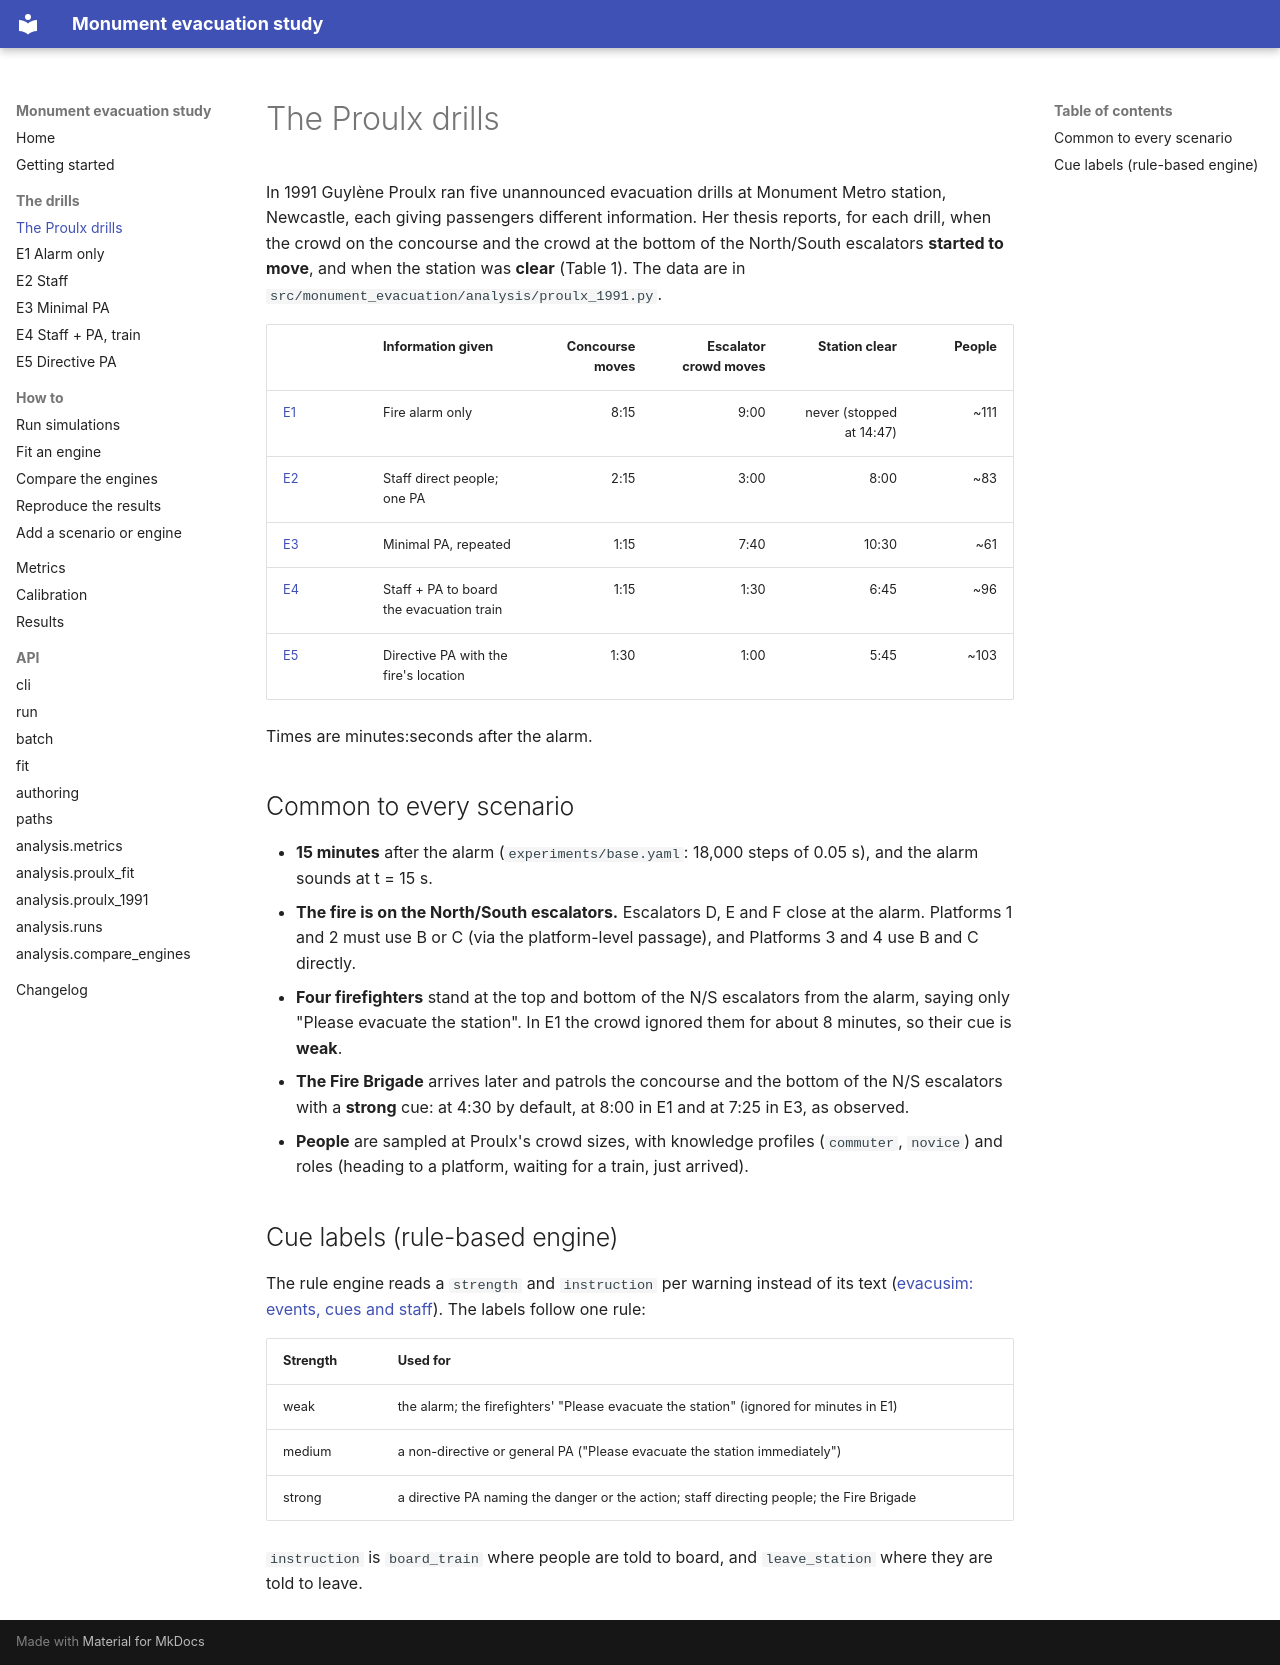

repository: MJones235/monument-evac-sim · page: scenarios/index.html · generator: mkdocs

# The Proulx drills

In 1991 Guylène Proulx ran five unannounced evacuation drills at Monument
Metro station, Newcastle, each giving passengers different information. Her
thesis reports, for each drill, when the crowd on the concourse and the crowd
at the bottom of the North/South escalators **started to move**, and when the
station was **clear** (Table 1). The data are in
`src/monument_evacuation/analysis/proulx_1991.py`.

| | Information given | Concourse moves | Escalator crowd moves | Station clear | People |
|---|---|---:|---:|---:|---:|
| [E1](E1.md) | Fire alarm only | 8:15 | 9:00 | never (stopped at 14:47) | ~111 |
| [E2](E2.md) | Staff direct people; one PA | 2:15 | 3:00 | 8:00 | ~83 |
| [E3](E3.md) | Minimal PA, repeated | 1:15 | 7:40 | 10:30 | ~61 |
| [E4](E4.md) | Staff + PA to board the evacuation train | 1:15 | 1:30 | 6:45 | ~96 |
| [E5](E5.md) | Directive PA with the fire's location | 1:30 | 1:00 | 5:45 | ~103 |

Times are minutes:seconds after the alarm.

## Common to every scenario

- **15 minutes** after the alarm (`experiments/base.yaml`: 18,000 steps of
  0.05 s), and the alarm sounds at t = 15 s.
- **The fire is on the North/South escalators.** Escalators D, E and F close
  at the alarm. Platforms 1 and 2 must use B or C (via the platform-level
  passage), and Platforms 3 and 4 use B and C directly.
- **Four firefighters** stand at the top and bottom of the N/S escalators from
  the alarm, saying only "Please evacuate the station". In E1 the crowd
  ignored them for about 8 minutes, so their cue is **weak**.
- **The Fire Brigade** arrives later and patrols the concourse and the bottom
  of the N/S escalators with a **strong** cue: at 4:30 by default, at 8:00 in
  E1 and at 7:25 in E3, as observed.
- **People** are sampled at Proulx's crowd sizes, with knowledge profiles
  (`commuter`, `novice`) and roles (heading to a platform, waiting for a
  train, just arrived).

## Cue labels (rule-based engine)

The rule engine reads a `strength` and `instruction` per warning instead of
its text ([evacusim: events, cues and staff](https://github.com/MJones235/llm-evacuation-sim/blob/main/docs/concepts/events-and-staff.md)).
The labels follow one rule:

| Strength | Used for |
|---|---|
| weak | the alarm; the firefighters' "Please evacuate the station" (ignored for minutes in E1) |
| medium | a non-directive or general PA ("Please evacuate the station immediately") |
| strong | a directive PA naming the danger or the action; staff directing people; the Fire Brigade |

`instruction` is `board_train` where people are told to board, and
`leave_station` where they are told to leave.
